Run: headless pygame with SDL's dummy video driver; simulated clock (each Clock.tick advances the game by its frame time, no real sleeping); random seed 0; keys injected as events and as key.get_pressed() state; no mouse input.
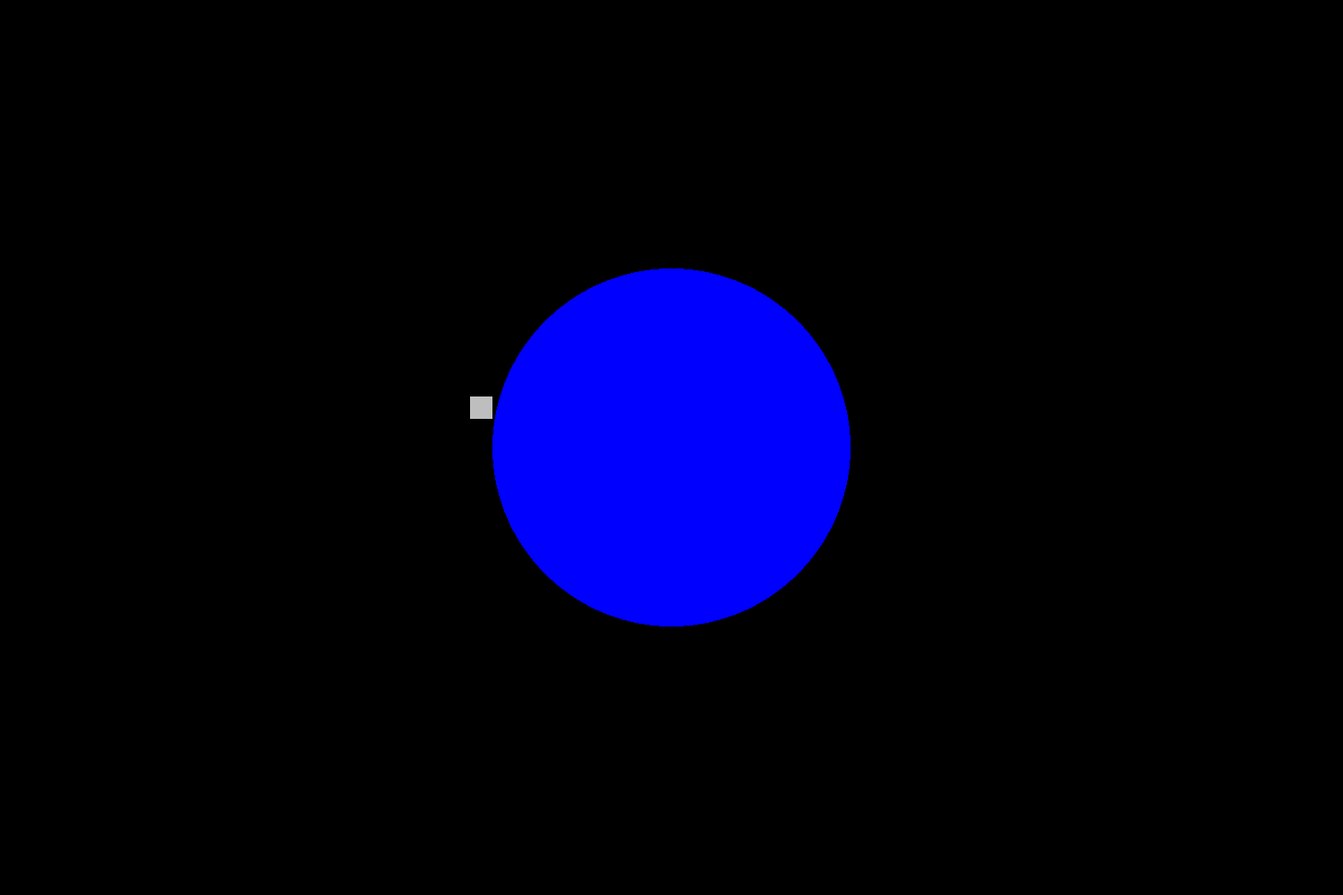
Frame 1 of 4 · flips 1–60 · no input
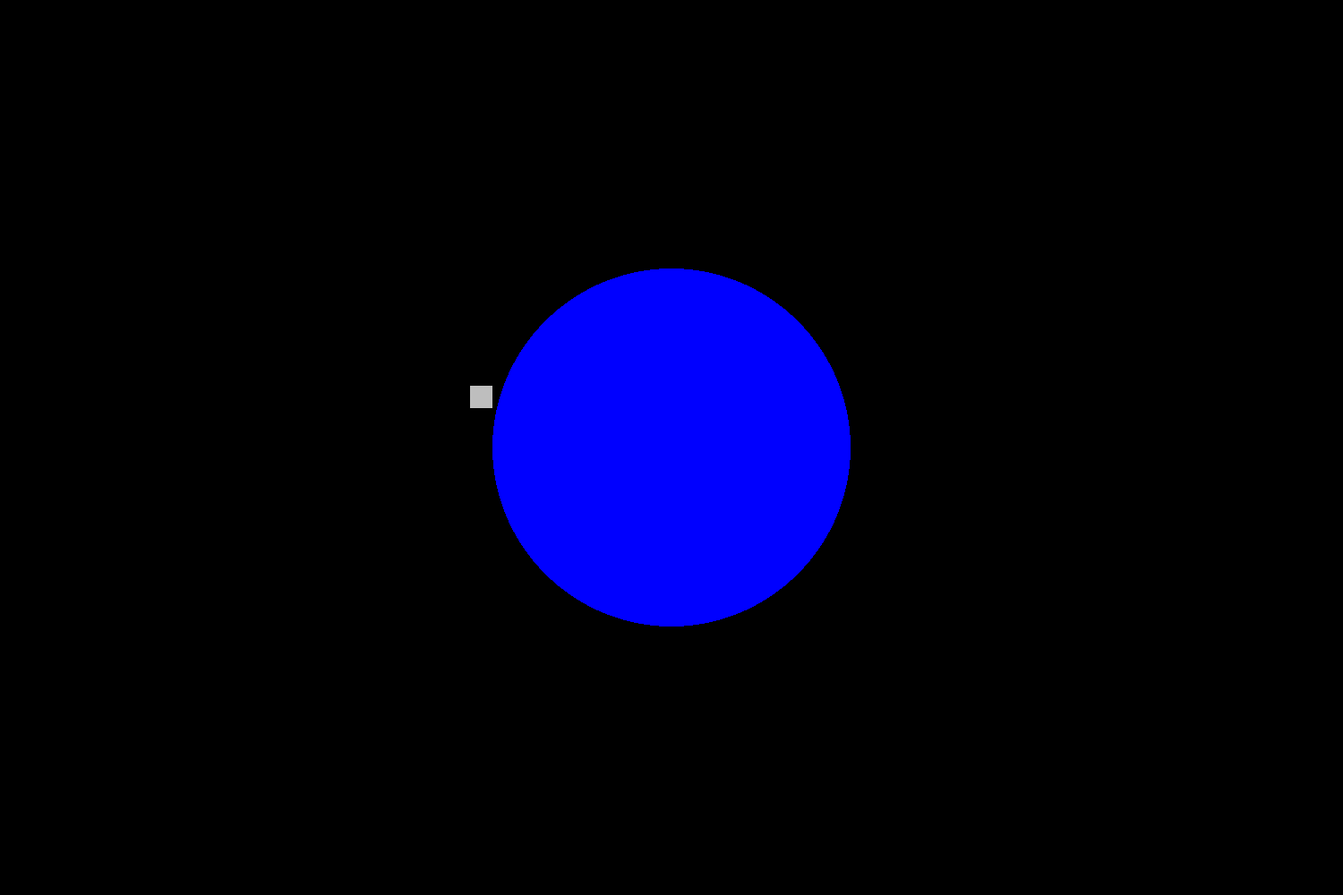
Frame 2 of 4 · flips 61–180 · tapped SPACE, RETURN · held RIGHT (→), D
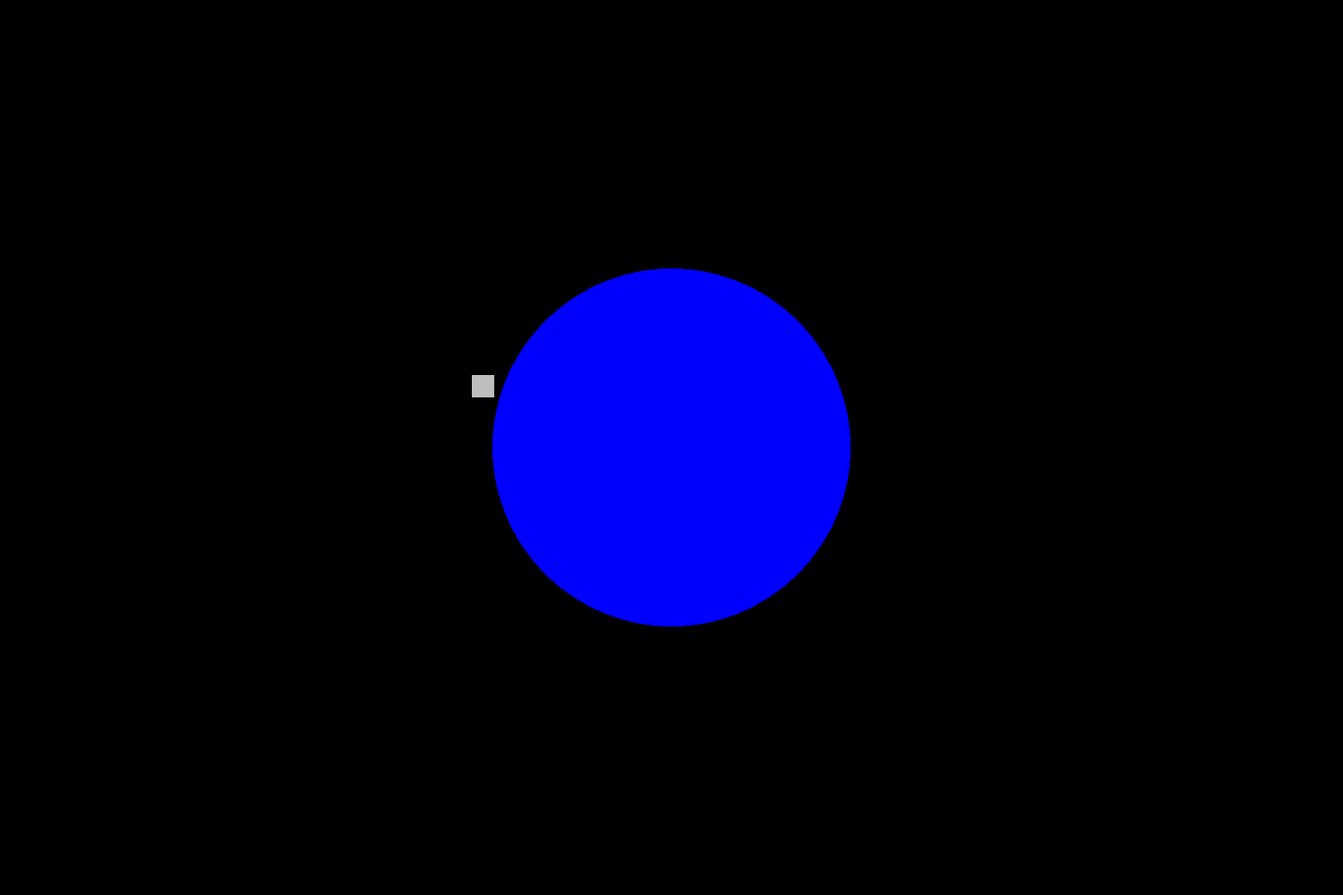
Frame 3 of 4 · flips 181–300 · held DOWN (↓), S
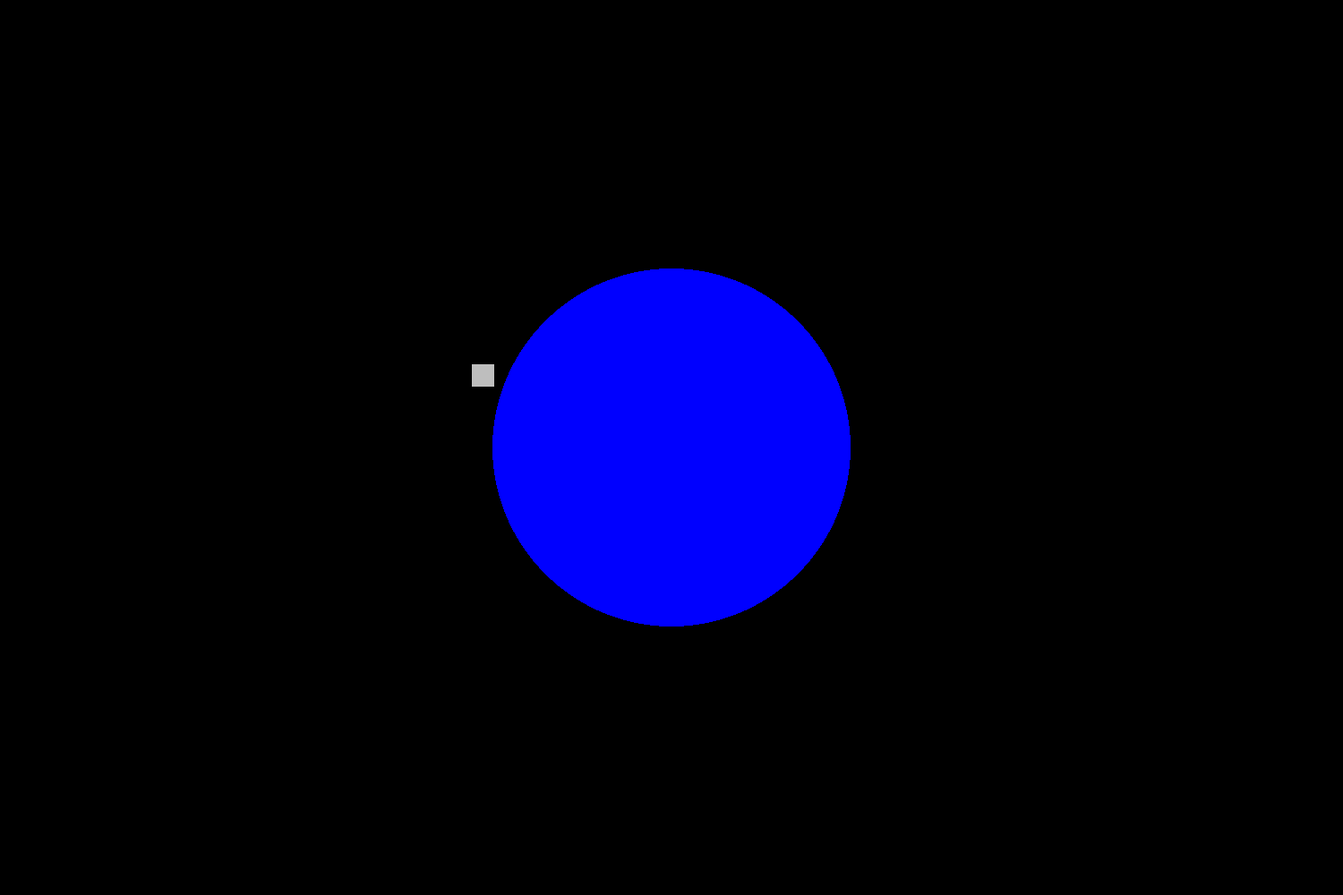
Frame 4 of 4 · flips 301–420 · held LEFT (←), A, UP (↑), W

The pygame program that drew these frames:

import pygame as pg

pg.init()

pg.display.set_caption("Кебрал спейс программ")

screen = pg.display.set_mode((1500,1000))


x = 525
y = 450

c = 0

while True:
    screen.fill(pg.Color("black"))
    pg.draw.circle(screen,pg.Color("blue"),(750,500),200)
    for event in pg.event.get():
        if event.type == pg.QUIT:
            quit()
    keys = pg.key.get_pressed()
    if keys[pg.K_a]:
        c -= 0.0001
    if keys[pg.K_d]:
        c += 0.0001
    y -= 0.1
    x += c
    pg.draw.rect(screen,pg.Color("grey"),(x, y, 25, 25))
    pg.display.flip()
